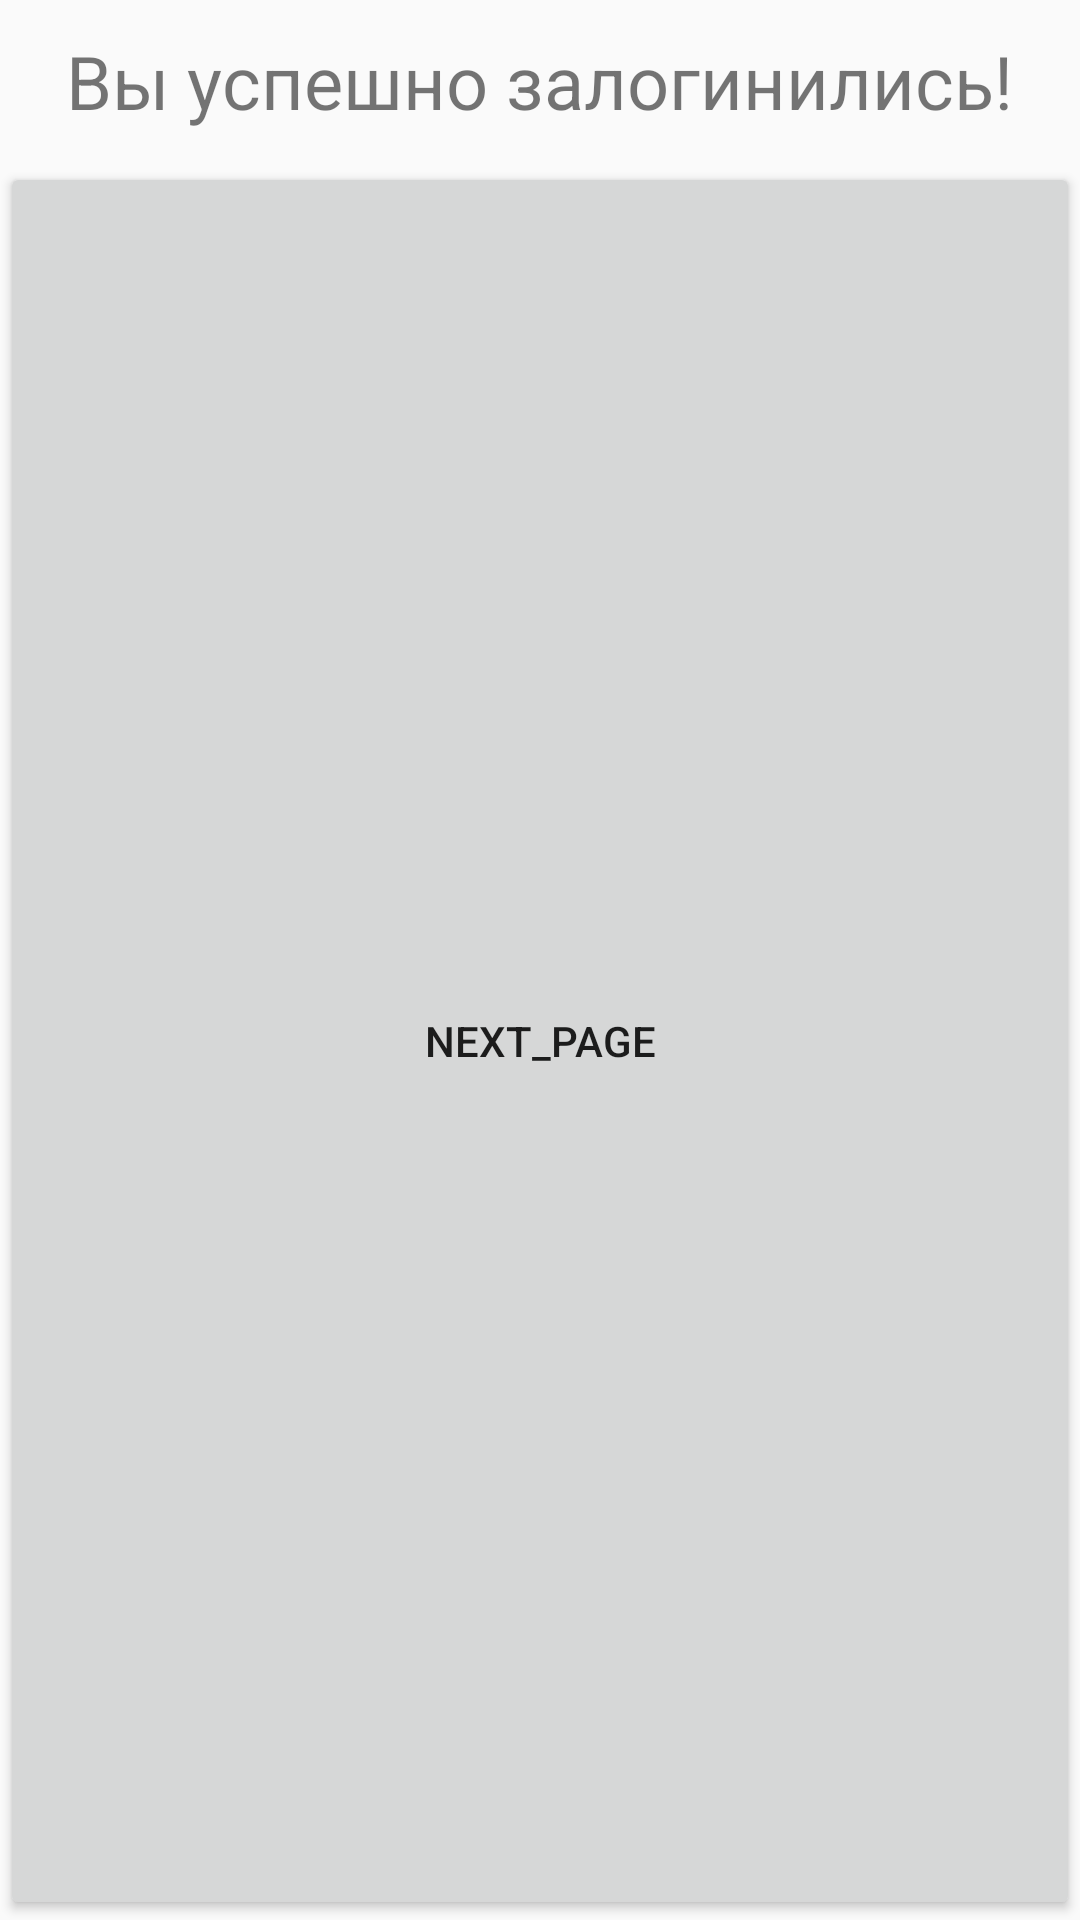

The Android layout XML behind this screen, and the referenced resources:
<!-- AndroidManifest.xml: application theme Theme.MEDcenter -->
<!-- res/layout/activity_main2.xml -->
<?xml version="1.0" encoding="utf-8"?>
<LinearLayout xmlns:android="http://schemas.android.com/apk/res/android"
    xmlns:app="http://schemas.android.com/apk/res-auto"
    xmlns:tools="http://schemas.android.com/tools"
    android:layout_width="match_parent"
    android:layout_height="match_parent"
    android:orientation="vertical">

    <TextView
        android:layout_width="wrap_content"
        android:layout_height="wrap_content"
        android:layout_gravity="center"
        android:padding="5pt"
        android:text="@string/Good_log_in"
        android:textSize="12pt" />

    <Button
        android:id="@+id/next_page"
        android:layout_width="match_parent"
        android:layout_height="match_parent"
        android:onClick="NExt_page"
        android:text="@string/Next_page"
        android:visibility="visible" />

</LinearLayout>
<!-- resources referenced by this layout -->
<resources>
  <string name="Good_log_in">Вы успешно залогинились!</string>
  <string name="Next_page">next_page</string>
  <style name="Theme.MEDcenter" parent="Theme.AppCompat.DayNight.NoActionBar">
          
          <item name="colorPrimary">@color/purple_500</item>
          <item name="colorPrimaryVariant">@color/purple_700</item>
          <item name="colorOnPrimary">@color/white</item>
          
          <item name="colorSecondary">@color/teal_200</item>
          <item name="colorSecondaryVariant">@color/teal_700</item>
          <item name="colorOnSecondary">@color/black</item>
          
          <item name="android:statusBarColor" tools:targetApi="l">?attr/colorPrimaryVariant</item>
          
      </style>
  <!-- not gathered from this repository: default colours our renderer supplied (Android Studio template values) -->
  <color name="purple_500">#FF6200EE</color>
  <color name="purple_700">#FF3700B3</color>
  <color name="teal_200">#FF03DAC5</color>
  <color name="teal_700">#FF018786</color>
  <color name="black">#FF000000</color>
  <color name="white">#FFFFFFFF</color>
</resources>
